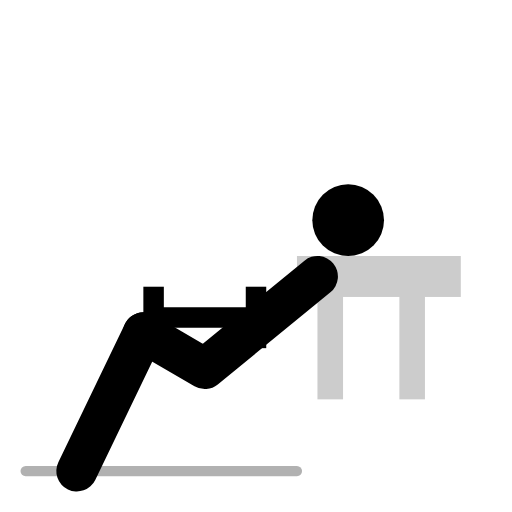
t = 0.00 s
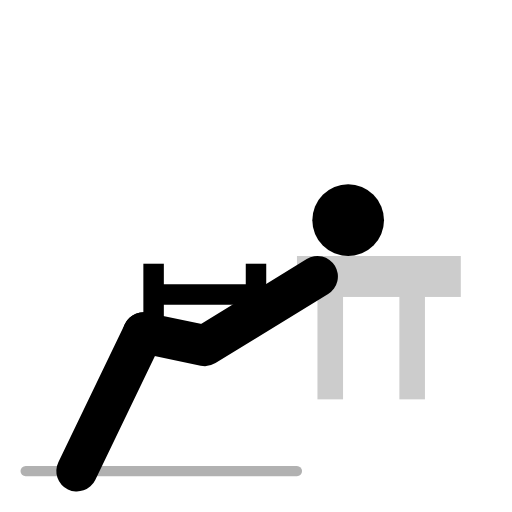
t = 0.31 s
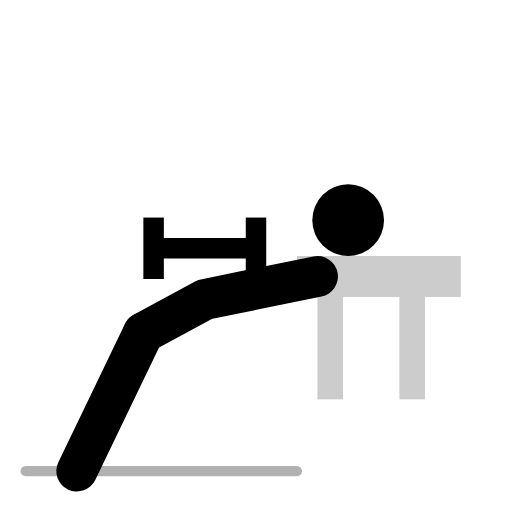
t = 0.94 s
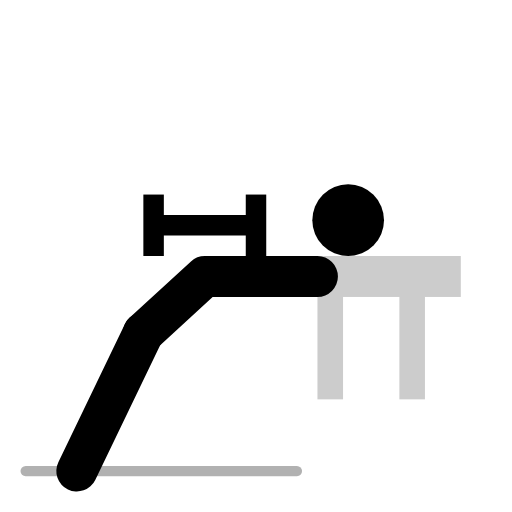
t = 1.25 s
t = 1.56 s: frame unchanged from t = 0.94 s, image omitted
t = 2.19 s: frame unchanged from t = 0.31 s, image omitted

The animated SVG that drew these frames (rendered in a browser with its animation timeline set to each time). Animation: 2 SMIL elements (animate=1,animateTransform=1); one cycle of 2.50 s, repeats indefinitely.

<svg viewBox="0 0 100 100" class="w-full h-full text-gray-800 dark:text-gray-200 object-contain p-4" xmlns="http://www.w3.org/2000/svg" stroke-linejoin="round">
  <!-- Bench -->
  <rect x="58" y="50" width="32" height="8" fill="currentColor" opacity="0.2"/>
  <rect x="62" y="58" width="5" height="20" fill="currentColor" opacity="0.2"/>
  <rect x="78" y="58" width="5" height="20" fill="currentColor" opacity="0.2"/>

  <!-- Head (resting on bench, static) -->
  <circle cx="68" cy="43" r="7" fill="currentColor"/><circle cx="71" cy="41" r="2.5" class="ex-eye"/>

  <!-- Floor line -->
  <line x1="5" y1="92" x2="58" y2="92" stroke="currentColor" stroke-width="2" stroke-linecap="round" opacity="0.3"/>

  <!-- Shins (feet stay on floor, static) -->
  <line x1="15" y1="92" x2="28" y2="65" stroke="currentColor" stroke-width="8" stroke-linecap="round"/>

  <!-- Torso + thighs: hips rise from dropped to bridge position -->
  <path stroke="currentColor" stroke-width="8" stroke-linecap="round" fill="none">
    <animate attributeName="d"
      values="M 62 54 L 40 72 L 28 65; M 62 54 L 40 54 L 28 65; M 62 54 L 40 72 L 28 65"
      dur="2.5s" repeatCount="indefinite"/>
  </path>

  <!-- Dumbbell on hips, follows hip position -->
  <g>
    <animateTransform attributeName="transform" type="translate"
      values="40,66; 40,48; 40,66" dur="2.5s" repeatCount="indefinite"/>
    <line x1="-10" y1="-4" x2="10" y2="-4" stroke="currentColor" stroke-width="4"/>
    <rect x="-12" y="-10" width="4" height="12" fill="currentColor"/>
    <rect x="8" y="-10" width="4" height="12" fill="currentColor"/>
  </g>
</svg>
